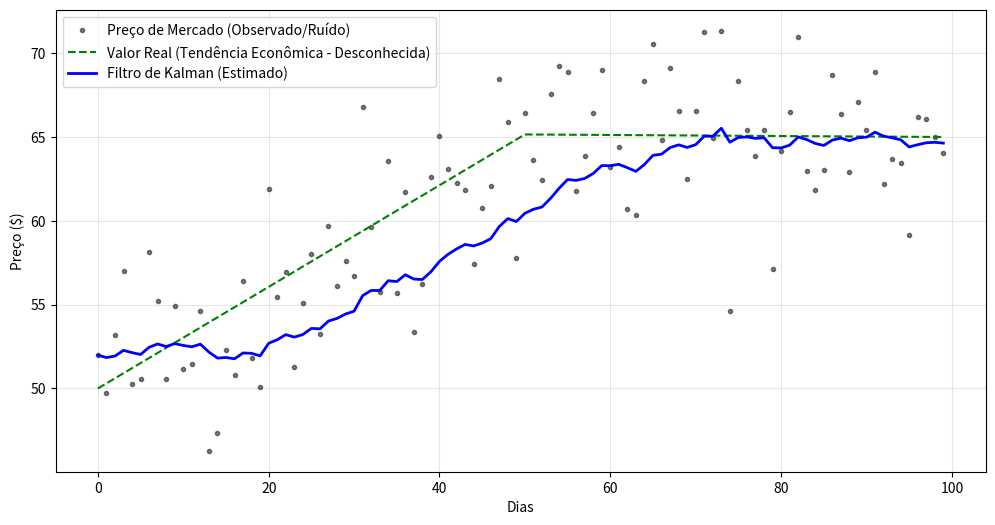

Python code for this plot:
import matplotlib.pyplot as plt
import numpy as np


def filtro_kalman_financeiro(data, R_noise, Q_noise):
    """
    Aplica um Filtro de Kalman 1D em uma série temporal financeira.
    """

    # --- 1. Inicialização ---
    n_iter = len(data)
    sz = (n_iter,)

    # Alocar espaço para os arrays
    xhat = np.zeros(sz)
    P = np.zeros(sz)
    xhatminus = np.zeros(sz)
    Pminus = np.zeros(sz)
    K = np.zeros(sz)

    # Chutes iniciais
    xhat[0] = data[0]
    P[0] = 1.0

    # A = 1 (O valor de amanhã é baseado no de hoje)
    # H = 1 (Medimos o preço diretamente)

    # --- 2. Loop do Filtro ---
    for k in range(1, n_iter):
        # Projetamos o estado à frente
        xhatminus[k] = xhat[k - 1]
        # Projetamos a incerteza à frente
        Pminus[k] = P[k - 1] + Q_noise

        # 1. Calcular o Ganho de Kalman

        K[k] = Pminus[k] / (Pminus[k] + R_noise)

        # 2. Atualizar a estimativa com a medição atual (data[k])
        xhat[k] = xhatminus[k] + K[k] * (data[k] - xhatminus[k])

        # 3. Atualizar a incerteza do erro
        P[k] = (1 - K[k]) * Pminus[k]

    return xhat


# --- Simulação de Dados ---
np.random.seed(42)
t = np.linspace(0, 100, 100)

# Criar uma "Tendência Real" (ex: subida lenta com uma queda no meio)
valor_real = np.linspace(50, 80, 100)
valor_real[50:] -= np.linspace(0, 15, 50)
# Adicionar "Ruído de Mercado" (Volatilidade diária)
ruido = np.random.normal(0, 4, 100)
precos_mercado = valor_real + ruido

# --- Executar o Filtro ---
estimativa_kalman = filtro_kalman_financeiro(precos_mercado, R_noise=16.0, Q_noise=0.1)

# --- Visualização ---
plt.figure(figsize=(12, 6))
plt.plot(precos_mercado, "k.", alpha=0.5, label="Preço de Mercado (Observado/Ruído)")
plt.plot(valor_real, "g--", label="Valor Real (Tendência Econômica - Desconhecida)")
plt.plot(estimativa_kalman, "b-", linewidth=2, label="Filtro de Kalman (Estimado)")

plt.xlabel("Dias")
plt.ylabel("Preço ($)")
plt.legend()
plt.grid(True, alpha=0.3)
plt.show()
